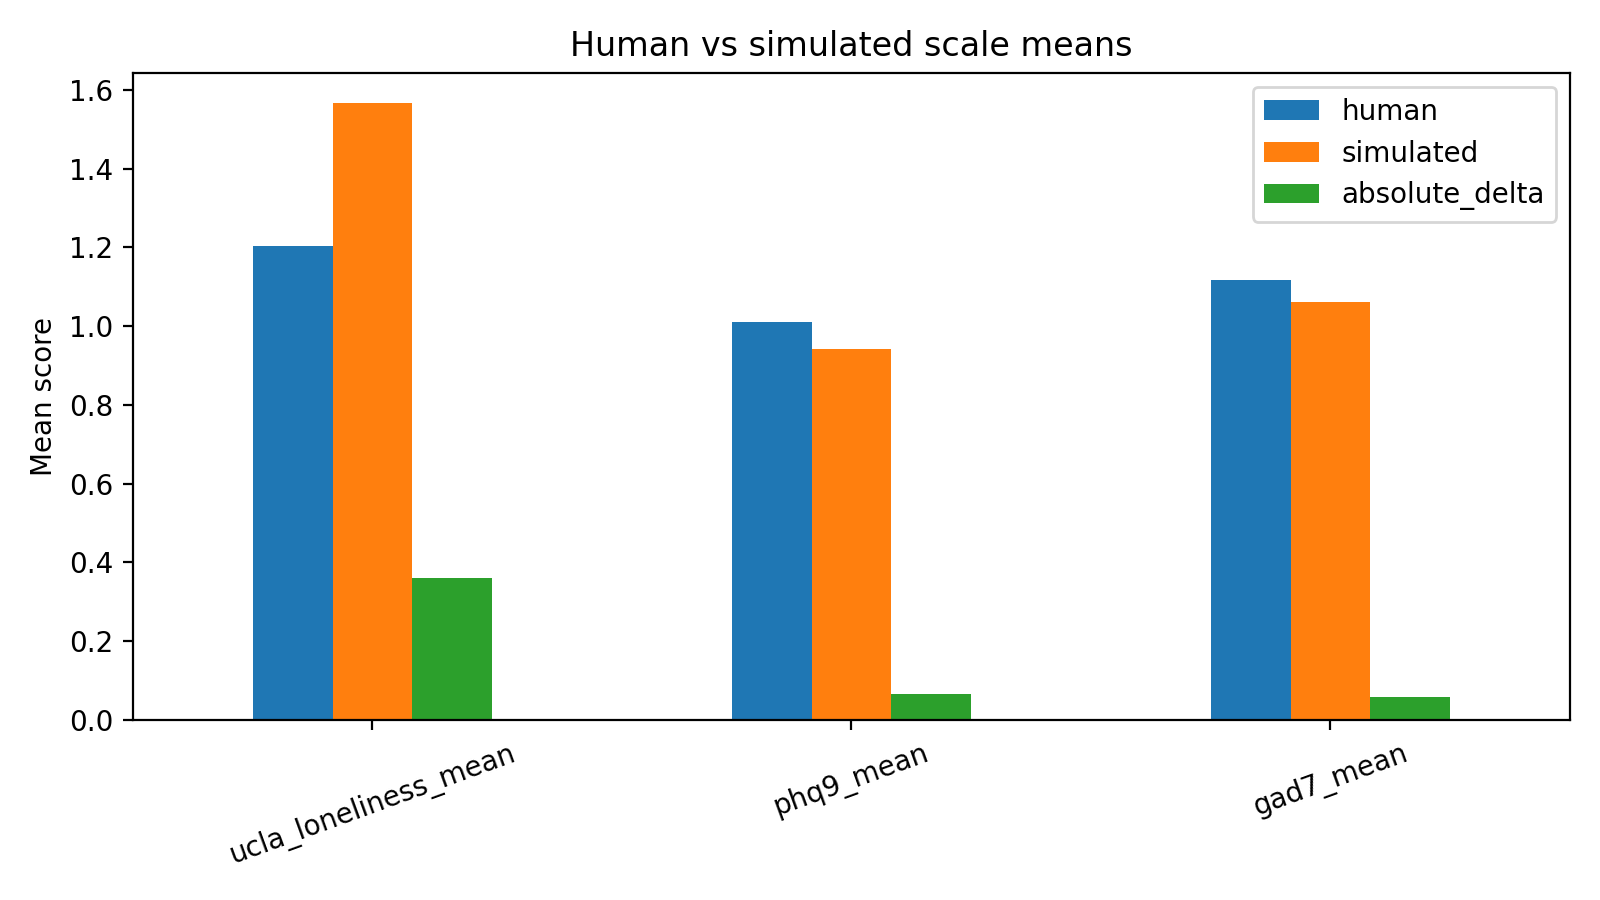

Source data for this figure (header and first rows):
scale, human, simulated, absolute_delta
ucla_loneliness_mean, 1.205, 1.566, 0.3609
phq9_mean, 1.01, 0.9431, 0.06667
gad7_mean, 1.118, 1.061, 0.05714
